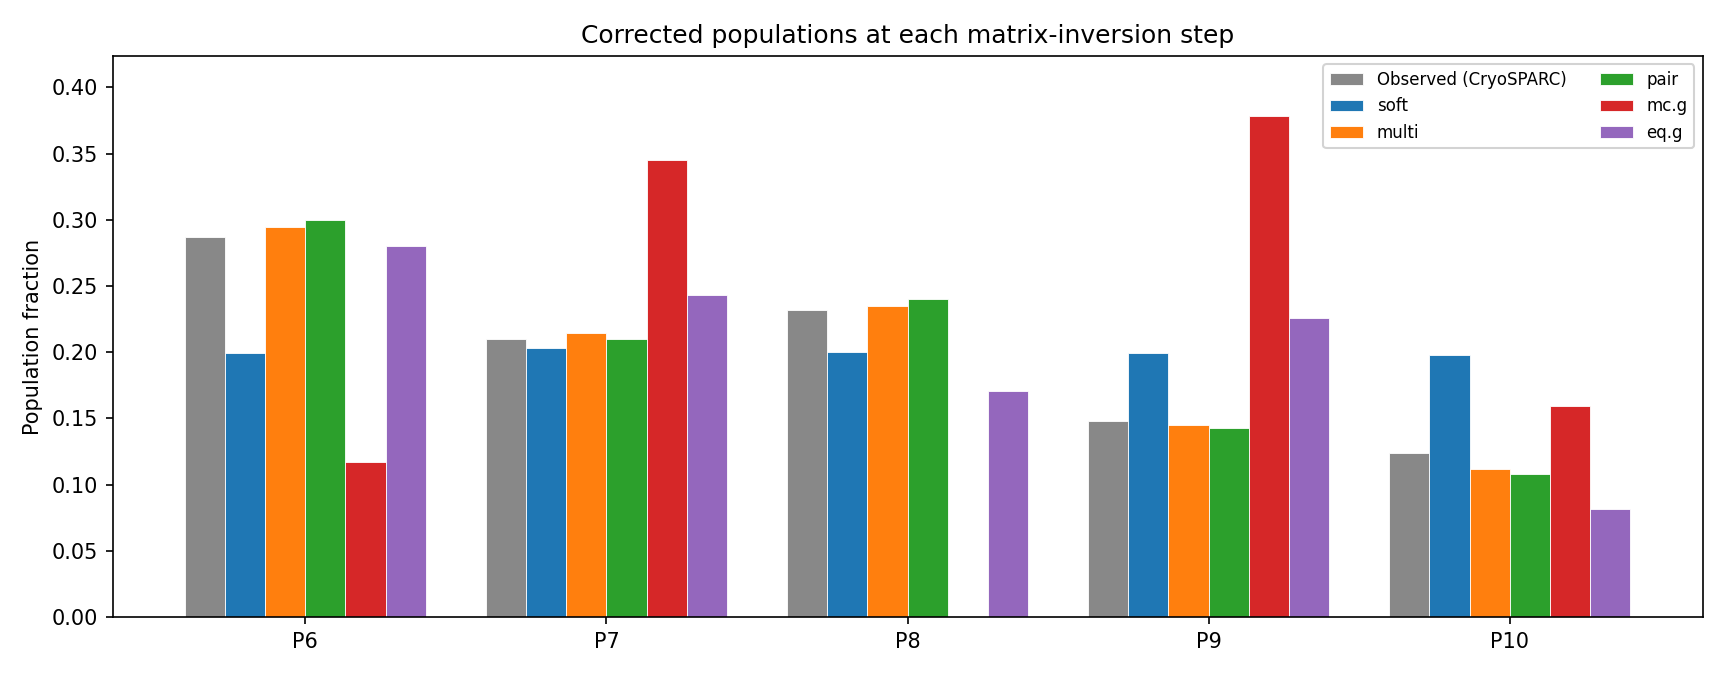

Source data for this figure (header and first rows):
class, observed_csparc_hard, corrected_soft, accuracy_soft, corrected_multi, accuracy_multi, corrected_pair, accuracy_pair, corrected_mc.g, accuracy_mc.g, corrected_eq.g, accuracy_eq.g
P6, 0.287, 0.1995, 0.3204, 0.2947, 0.8705, 0.2994, 0.84, 0.1167, 0.8793, 0.2802, 0.7502
P7, 0.2097, 0.2034, 0.223, 0.2141, 0.7673, 0.2099, 0.744, 0.3454, 0.5458, 0.2429, 0.6965
P8, 0.2318, 0.2001, 0.2606, 0.2349, 0.8444, 0.2402, 0.8121, 0.0, 0.8013, 0.1703, 0.6888
P9, 0.1479, 0.1993, 0.1626, 0.1446, 0.7535, 0.1424, 0.7239, 0.3782, 0.3736, 0.2254, 0.5285
P10, 0.1236, 0.1977, 0.1355, 0.1117, 0.7386, 0.108, 0.6898, 0.1596, 0.5533, 0.08125, 0.7113
